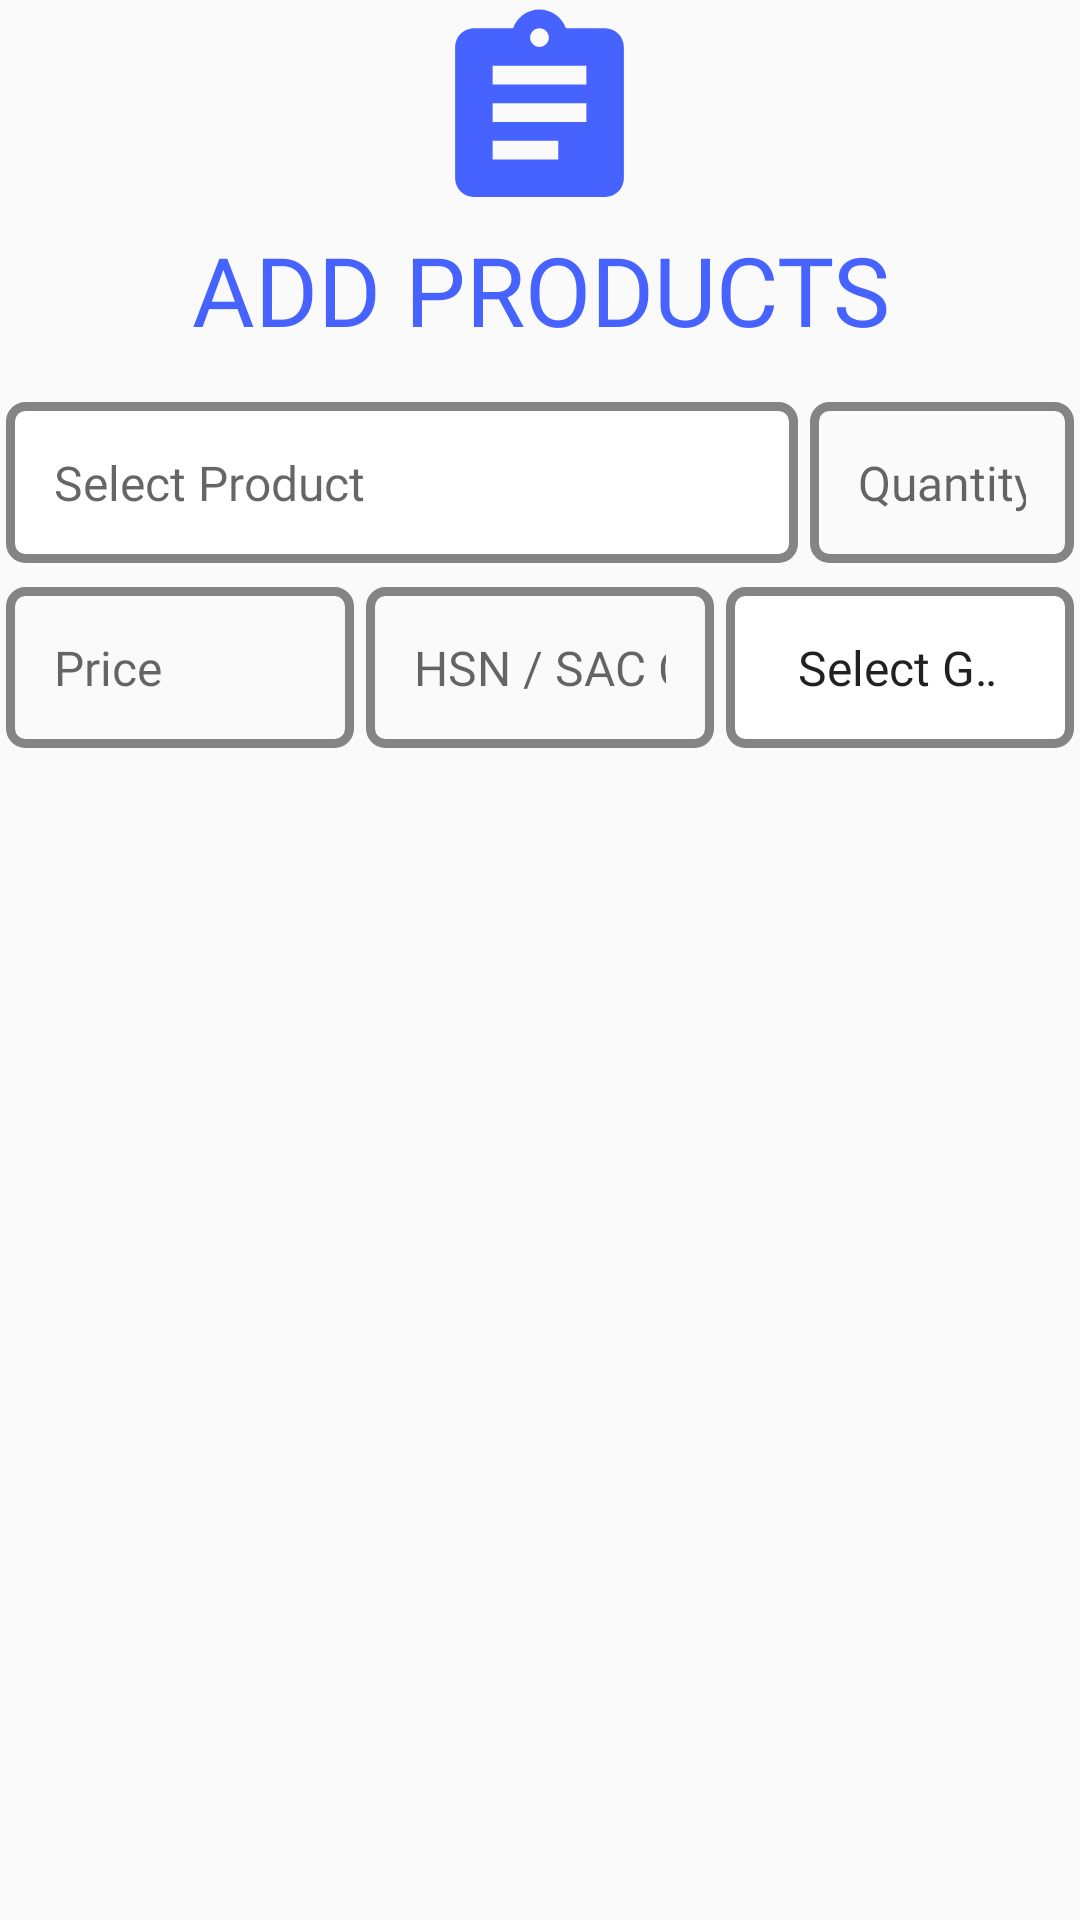

This screen was rendered from an Android layout file. Write that file and the resources it references.
<!-- AndroidManifest.xml: application theme Theme.BusinessPlus -->
<!-- res/layout/fragment_bill_products.xml -->
<?xml version="1.0" encoding="utf-8"?>
<LinearLayout xmlns:android="http://schemas.android.com/apk/res/android"
    xmlns:tools="http://schemas.android.com/tools"
    android:layout_width="match_parent"
    android:layout_height="match_parent"
    tools:context=".fragments.BillProductsFragment"
    android:gravity="center_horizontal"
    android:orientation="vertical">

    <ImageView
        android:layout_width="75dp"
        android:layout_height="75dp"
        android:src="@drawable/ic_product_focused"
        />

    <TextView
        android:layout_width="match_parent"
        android:layout_height="wrap_content"
        android:textAlignment="center"
        android:text="ADD PRODUCTS"
        android:fontFamily="@font/khand_bold"
        android:textSize="32sp"
        android:textColor="@color/main_color"/>

    <LinearLayout
        android:layout_width="match_parent"
        android:layout_height="wrap_content"
        android:orientation="vertical"
        android:layout_marginVertical="8dp"
        >
        <LinearLayout
            android:layout_width="match_parent"
            android:layout_height="wrap_content"
            android:layout_marginVertical="8dp"
            android:weightSum="4">

            <AutoCompleteTextView
                android:id="@+id/actv_bill_product_name"
                android:layout_width="0dp"
                android:layout_height="wrap_content"
                android:background="@drawable/spinner_bg"
                android:padding="16dp"
                android:hint="Select Product"
                android:layout_weight="3"
                android:textSize="16sp"
                android:inputType="textCapSentences"
                android:layout_marginHorizontal="2dp"
                android:singleLine="true"/>
            <EditText
                android:layout_width="0dp"
                android:layout_height="wrap_content"
                android:id="@+id/et_bill_product_quantity"
                style="@style/et_focus_unfocus"
                android:hint="Quantity"
                android:inputType="numberDecimal"
                android:textColor="@color/main_color"
                android:textSize="16sp"
                android:layout_weight="1"
                android:padding="16dp"
                android:layout_marginHorizontal="2dp"/>

        </LinearLayout>
        <LinearLayout
            android:layout_width="match_parent"
            android:layout_height="wrap_content"
            android:orientation="horizontal"
            android:weightSum="3">

            <EditText
                android:layout_width="0dp"
                android:layout_height="wrap_content"
                android:id="@+id/et_bill_product_price"
                style="@style/et_focus_unfocus"
                android:hint="Price"
                android:inputType="numberDecimal"
                android:textColor="@color/main_color"
                android:textSize="16sp"
                android:layout_weight="1"
                android:padding="16dp"
                android:layout_marginHorizontal="2dp"/>
            <EditText
                android:layout_width="0dp"
                android:id="@+id/et_bill_product_hsn_sac"
                style="@style/et_focus_unfocus"
                android:hint="HSN / SAC Code"
                android:inputType="numberSigned"
                android:textSize="16sp"
                android:textColor="@color/main_color"
                android:layout_marginBottom="8dp"
                android:layout_weight="1"
                android:padding="16dp"
                android:layout_marginHorizontal="2dp"/>
            <Spinner
                android:id="@+id/sp_bill_product_gst_percentage"
                android:layout_width="0dp"
                android:layout_height="wrap_content"
                android:background="@drawable/spinner_bg"
                android:hint="State"
                android:layout_weight="1"
                android:padding="16dp"
                android:entries="@array/gst_percentages"
                android:layout_marginHorizontal="2dp"/>

        </LinearLayout>
    </LinearLayout>
    <Button
        android:id="@+id/btn_add_bill_product"
        android:layout_width="match_parent"
        android:layout_height="wrap_content"
        android:layout_marginHorizontal="64dp"
        android:background="@drawable/btn_bg"
        android:fontFamily="@font/khand_bold"
        android:text="ADD"
        android:textColor="@color/text_color"
        android:textSize="22sp"
        android:textStyle="bold"
        android:layout_marginBottom="16dp"
        android:visibility="gone"/>

    <RelativeLayout
        android:id="@+id/rl_bill_product_table_header"
        android:layout_width="match_parent"
        android:layout_height="wrap_content"
        android:padding="4dp"
        android:gravity="center_vertical"
        android:background="@color/main_color"
        android:visibility="gone">
        <TextView
            android:id="@+id/tv_bill_product_name"
            android:layout_width="wrap_content"
            android:layout_height="wrap_content"
            android:textAlignment="center"
            android:text="Product"
            android:fontFamily="@font/khand_bold"
            android:textSize="22sp"
            android:maxLength="18"
            android:textColor="@color/main_bg"
            android:layout_marginLeft="4dp"/>
        <TextView
            android:id="@+id/tv_bill_product_quantity"
            android:layout_width="wrap_content"
            android:layout_height="wrap_content"
            android:textAlignment="center"
            android:text="Quantity"
            android:fontFamily="@font/khand_bold"
            android:layout_toRightOf="@id/tv_bill_product_name"
            android:textSize="22sp"
            android:textColor="@color/black"
            android:layout_marginHorizontal="4dp"/>
        <TextView
            android:id="@+id/tv_bill_product_gst_per"
            android:layout_width="wrap_content"
            android:layout_height="wrap_content"
            android:textAlignment="center"
            android:text="GST %"
            android:fontFamily="@font/khand_bold"
            android:layout_toRightOf="@id/tv_bill_product_quantity"
            android:textSize="22sp"
            android:textColor="@color/main_bg"
            android:layout_marginHorizontal="4dp"/>
        <TextView
            android:id="@+id/tv_bill_product_price"
            android:layout_width="wrap_content"
            android:layout_height="wrap_content"
            android:textAlignment="center"
            android:text="Price"
            android:fontFamily="@font/khand_bold"
            android:layout_toRightOf="@id/tv_bill_product_gst_per"
            android:layout_marginHorizontal="4dp"
            android:textSize="22sp"
            android:textColor="@color/black"/>

        <TextView
            android:id="@+id/tv_bill_product_total"
            android:layout_width="wrap_content"
            android:layout_height="wrap_content"
            android:textAlignment="center"
            android:text="Total"
            android:fontFamily="@font/khand_bold"
            android:layout_toRightOf="@id/tv_bill_product_price"
            android:layout_alignParentRight="true"
            android:textSize="22sp"
            android:textColor="@color/main_bg"
            android:layout_marginHorizontal="4dp" />

    </RelativeLayout>


    <androidx.recyclerview.widget.RecyclerView
        android:id="@+id/rv_bill_products"
        android:layout_width="match_parent"
        android:layout_height="match_parent"
        />


</LinearLayout>
<!-- resources referenced by this layout -->
<resources>
  <string-array name="gst_percentages">
          <item>Select GST%</item>
          <item>0%</item>
          <item>10%</item>
          <item>12%</item>
          <item>18%</item>
          <item>28%</item>
      </string-array>
  <color name="black">#FF000000</color>
  <color name="main_bg">#FFFFFF</color>
  <color name="main_color">#4763FF</color>
  <color name="text_color">#FFFFFF</color>
  <!-- drawable btn_bg (drawable) -->
  <?xml version="1.0" encoding="utf-8"?>
  <ripple xmlns:android="http://schemas.android.com/apk/res/android" android:color="@color/white">
  
  <item android:id="@+id/btn_ripple">
      <shape
          android:shape="rectangle">
  
          <corners
              android:radius="5dp"/>
          <solid
              android:color="@color/main_color"/>
  
      </shape>
  </item>
  
  </ripple>
  <!-- drawable spinner_bg (drawable) -->
  <?xml version="1.0" encoding="utf-8"?>
  <ripple xmlns:android="http://schemas.android.com/apk/res/android" android:color="@color/main_bg_opposite">
  
  <item android:id="@+id/spinner_ripple">
      <shape
          android:shape="rectangle">
          <stroke
              android:width="3dp"
              android:color="@color/gray"
              />
          <corners
              android:radius="5dp"/>
          <solid
              android:color="@color/main_bg">
  
          </solid>
  
      </shape>
  </item>
  
  </ripple>
  <style name="et_focus_unfocus">
          <item name="android:layout_width">match_parent</item>
          <item name="android:layout_height">wrap_content</item>
          <item name="android:textSize">20sp</item>
          <item name="android:background">@drawable/et_bg</item>
          <item name="android:fontFamily">@font/khand_semi_bold</item>
          <item name="android:padding">12dp</item>
          <item name="android:singleLine">true</item>
      </style>
  <style name="Theme.BusinessPlus" parent="Base.Theme.BusinessPlus" />
  <color name="white">#FFFFFFFF</color>
  <color name="main_bg_opposite">#414141</color>
  <color name="gray">#848484</color>
  <!-- drawable et_bg (drawable) -->
  <?xml version="1.0" encoding="utf-8"?>
  <selector xmlns:android="http://schemas.android.com/apk/res/android">
  
      <item
          android:state_focused="true" android:drawable="@drawable/et_bg_focused"/>
      <item
          android:state_focused="false" android:drawable="@drawable/et_bg_unfocused"/>
  
  </selector>
  <style name="Base.Theme.BusinessPlus" parent="Theme.AppCompat.DayNight.NoActionBar">
          
          
          <item name="fontFamily">@font/khand_semi_bold</item>
          <item name="android:windowLightStatusBar">true</item>
          <item name="android:statusBarColor">@color/main_bg</item>
          <item name="android:navigationBarColor">@color/nav_bar_color</item>
  
      </style>
  <!-- drawable et_bg_focused (drawable) -->
  <?xml version="1.0" encoding="utf-8"?>
  <shape xmlns:android="http://schemas.android.com/apk/res/android" android:shape="rectangle">
      <stroke
          android:width="3dp"
          android:color="@color/main_color"
          />
      <corners
          android:radius="5dp"/>
  </shape>
  <!-- drawable et_bg_unfocused (drawable) -->
  <?xml version="1.0" encoding="utf-8"?>
  <shape xmlns:android="http://schemas.android.com/apk/res/android" android:shape="rectangle">
  
      <stroke
          android:width="3dp"
          android:color="@color/gray"
          />
      <corners
          android:radius="5dp"/>
  
  </shape>
  <color name="nav_bar_color">#F1F1F1</color>
</resources>
